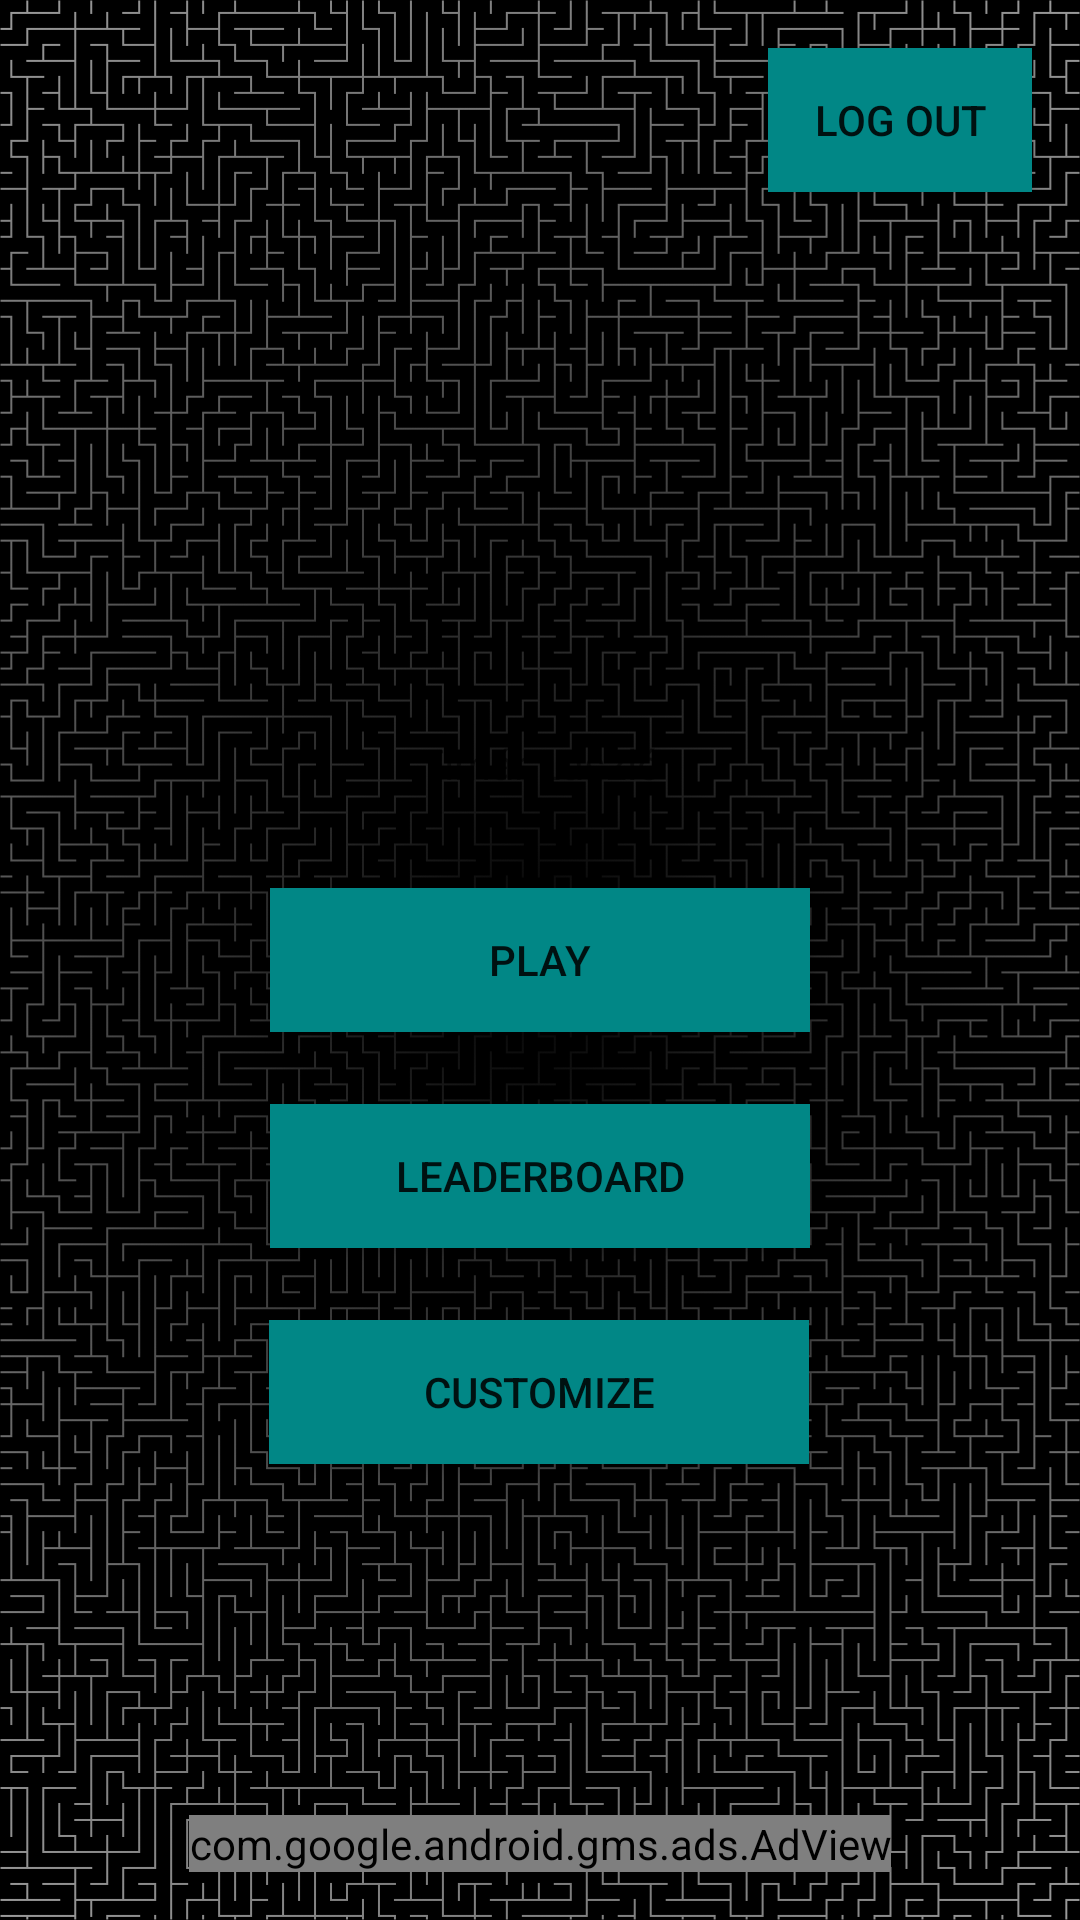

Reconstruct the res/layout file that produces this screen, plus the resources it refers to.
<!-- AndroidManifest.xml: application theme Theme.AppCompat.DayNight -->
<!-- res/layout/activity_game.xml -->
<?xml version="1.0" encoding="utf-8"?>
<androidx.constraintlayout.widget.ConstraintLayout xmlns:android="http://schemas.android.com/apk/res/android"
    xmlns:app="http://schemas.android.com/apk/res-auto"
    xmlns:tools="http://schemas.android.com/tools"
    android:layout_width="match_parent"
    android:layout_height="match_parent"
    android:background="@drawable/bg"
    tools:context=".Game">

    <Button
        android:id="@+id/btnStart"
        android:layout_width="wrap_content"
        android:layout_height="wrap_content"
        android:onClick="ToLevels"
        android:text="Play"
        android:minWidth="180dp"
        android:background="@color/teal_700"
        app:layout_constraintBottom_toBottomOf="parent"
        app:layout_constraintEnd_toEndOf="parent"
        app:layout_constraintStart_toStartOf="parent"
        app:layout_constraintTop_toTopOf="parent" />

    <Button
        android:id="@+id/button2"
        android:layout_width="wrap_content"
        android:layout_height="wrap_content"
        android:layout_marginTop="24dp"
        android:onClick="ToCustomize"
        android:background="@color/teal_700"
        android:text="Customize"
        android:minWidth="180dp"
        app:layout_constraintEnd_toEndOf="parent"
        app:layout_constraintHorizontal_bias="0.498"
        app:layout_constraintStart_toStartOf="parent"
        app:layout_constraintTop_toBottomOf="@+id/button6" />

    <Button
        android:id="@+id/button4"
        android:layout_width="wrap_content"
        android:layout_height="wrap_content"
        android:layout_marginTop="16dp"
        android:layout_marginEnd="16dp"
        android:onClick="SignOut"
        android:background="@color/teal_700"
        android:text="Log out"
        app:layout_constraintEnd_toEndOf="parent"
        app:layout_constraintTop_toTopOf="parent" />

    <ImageView
        android:id="@+id/photoImg"
        android:layout_width="wrap_content"
        android:layout_height="wrap_content"
        android:layout_marginBottom="32dp"
        app:layout_constraintBottom_toTopOf="@+id/nameTxt"
        app:layout_constraintEnd_toEndOf="parent"
        app:layout_constraintHorizontal_bias="0.505"
        app:layout_constraintStart_toStartOf="parent"
        tools:srcCompat="@tools:sample/avatars" />

    <TextView
        android:id="@+id/nameTxt"
        android:layout_width="wrap_content"
        android:layout_height="wrap_content"
        android:layout_marginBottom="32dp"
        android:text="Timár László"
        app:layout_constraintBottom_toTopOf="@+id/btnStart"
        app:layout_constraintEnd_toEndOf="parent"
        app:layout_constraintStart_toStartOf="parent" />

    <Button
        android:id="@+id/button6"
        android:layout_width="wrap_content"
        android:layout_height="wrap_content"
        android:layout_marginTop="24dp"
        android:onClick="ToLeaderboard"
        android:text="Leaderboard"
        android:background="@color/teal_700"
        android:minWidth="180dp"
        app:layout_constraintEnd_toEndOf="parent"
        app:layout_constraintStart_toStartOf="parent"
        app:layout_constraintTop_toBottomOf="@+id/btnStart" />

    <com.google.android.gms.ads.AdView
        android:id="@+id/adView"
        android:layout_width="wrap_content"
        android:layout_height="wrap_content"
        android:layout_alignParentBottom="true"
        android:layout_centerHorizontal="true"
        android:layout_marginBottom="16dp"
        android:background="@color/teal_700"
        app:adSize="BANNER"
        app:adUnitId="ca-app-pub-3940256099942544/6300978111"
        app:layout_constraintBottom_toBottomOf="parent"
        app:layout_constraintEnd_toEndOf="parent"
        app:layout_constraintStart_toStartOf="parent"></com.google.android.gms.ads.AdView>


</androidx.constraintlayout.widget.ConstraintLayout>
<!-- resources referenced by this layout -->
<resources>
  <color name="teal_700">#FF018786</color>
  <!-- drawable bg: png bitmap (drawable, 314109 bytes) -->
</resources>
